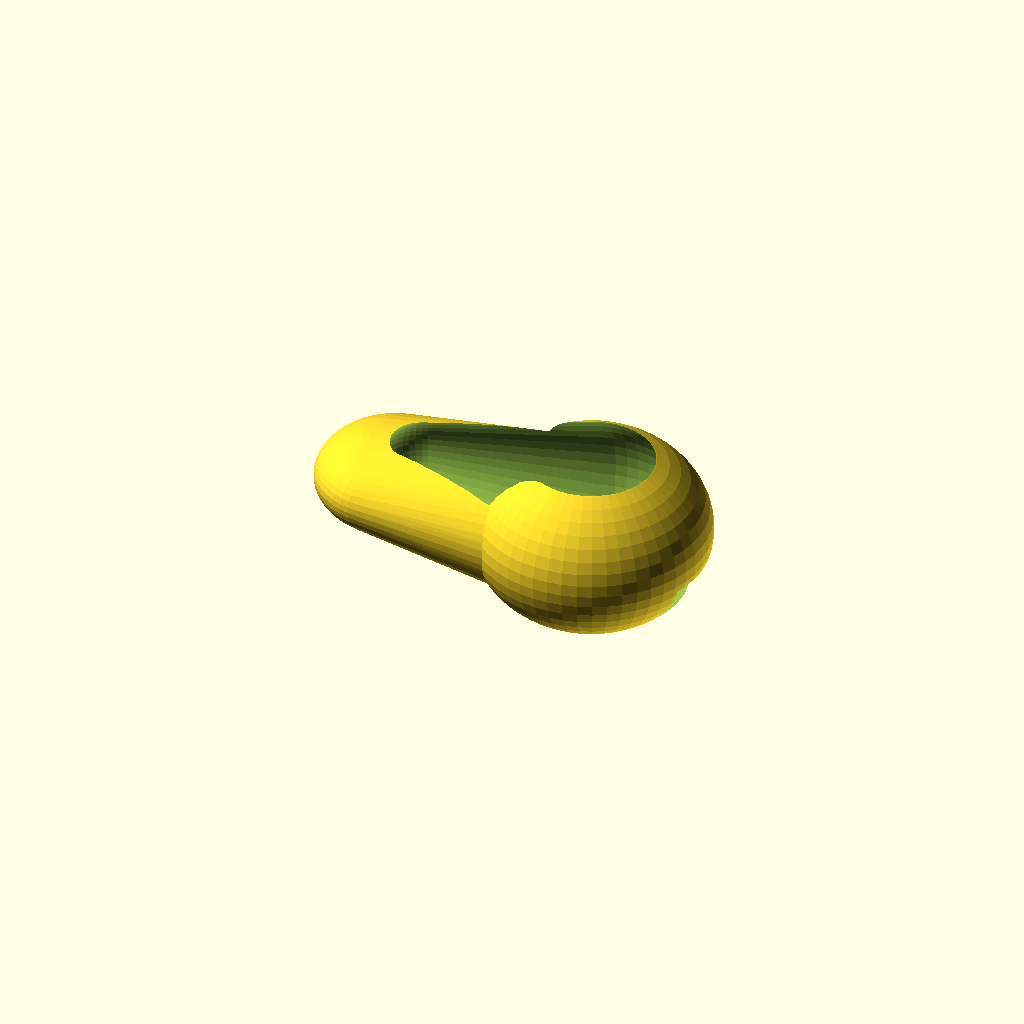
Cell 1: rendered with the file's own defaults.
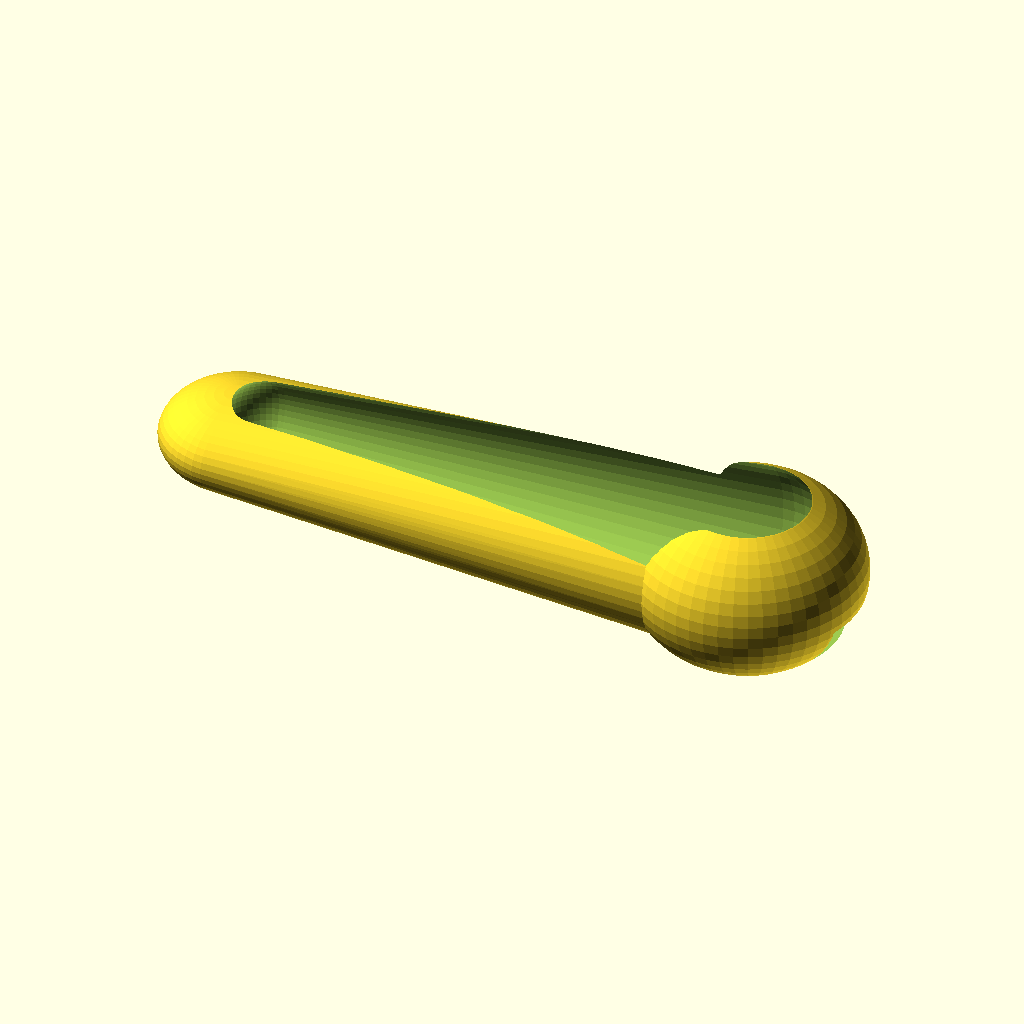
Cell 2: wand_length = 70 (everything else at default).
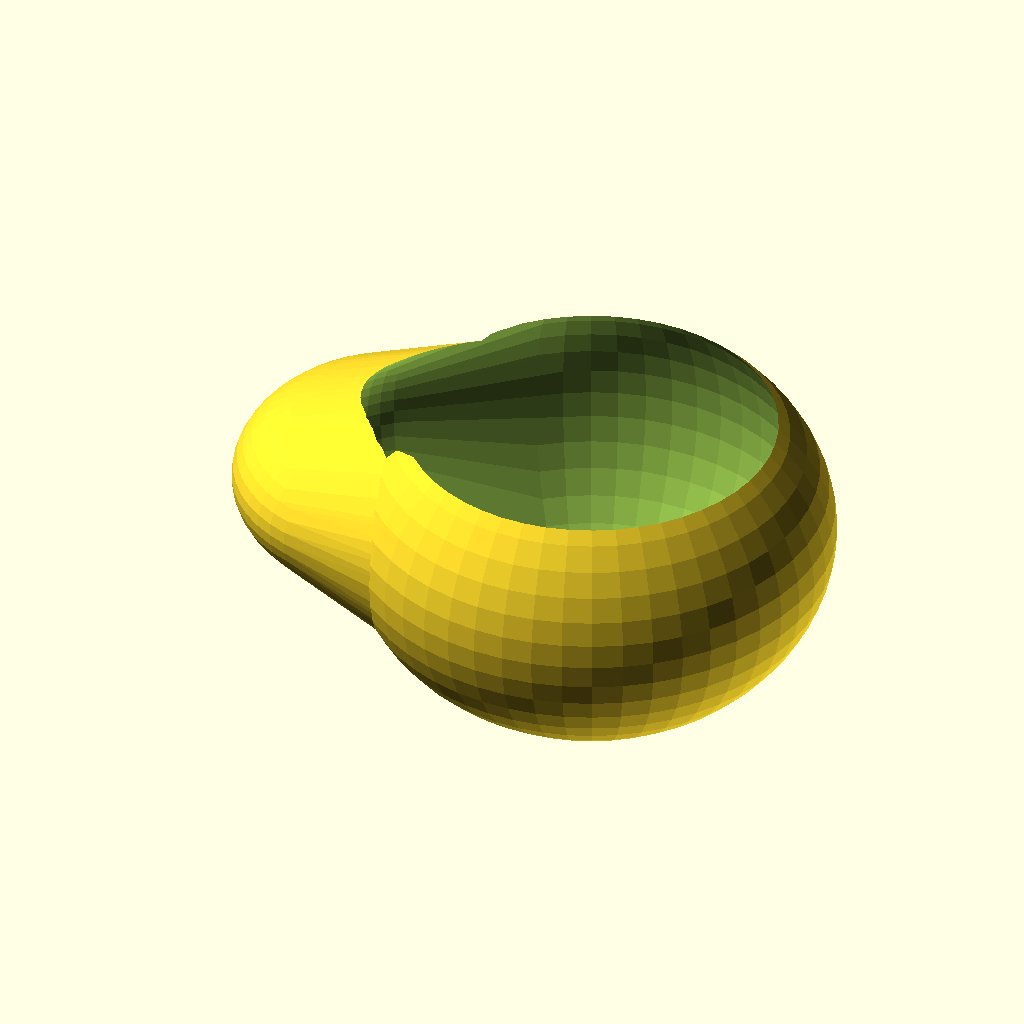
Cell 3 — wand_width set to 50, the other parameters unchanged.
All cells are drawn from one camera (rotation 55°, 0°, 25°, orthographic, colour scheme Cornfield), so only the parameter changes between them.
The OpenSCAD source (archives/cyberwand/design_harry_potter.scad):
// CyberWand v3.0 - 哈利波特风格魔杖外壳设计 (OpenSCAD)
// 灵感来源：哈利波特电影中的经典魔杖造型

// 参数
wand_length = 35;       // 魔杖长度 mm
wand_width = 25;        // 最大宽度 mm
wand_height = 8;        // 高度 mm
grip_texture_depth = 0.5;  // 握持纹理深度

// 魔杖主体（流线型，类似哈利波特魔杖）
module wand_body() {
    difference() {
        union() {
            // 手柄部分（较粗）
            translate([wand_length/2 - 8, 0, 0])
                scale([1, 1, 0.8])
                    sphere(r = wand_width/2, $fn = 50);
            
            // 杖身部分（渐变变细）
            hull() {
                translate([wand_length/2 - 8, 0, 0])
                    scale([1, 1, 0.8])
                        sphere(r = wand_width/2 - 2, $fn = 50);
                translate([-wand_length/2 + 5, 0, 0])
                    scale([1, 1, 0.6])
                        sphere(r = wand_width/3, $fn = 50);
            }
            
            // 杖尖部分（细）
            translate([-wand_length/2 + 3, 0, 0])
                scale([1, 1, 0.5])
                    sphere(r = wand_width/4, $fn = 50);
        }
        
        // 内部挖空（容纳电子元件）
        hull() {
            translate([wand_length/2 - 8, 0, 1])
                sphere(r = wand_width/2 - 2.5, $fn = 50);
            translate([-wand_length/2 + 8, 0, 1])
                sphere(r = wand_width/4 - 1, $fn = 50);
        }
    }
}

// 握持区域纹理（螺旋纹，类似奥利凡德魔杖）
module grip_texture() {
    for (i = [0:15:360]) {
        rotate([0, 0, i])
        translate([wand_length/2 - 5, 0, 0])
            cylinder(h = 10, r = wand_width/2 + 0.3, $fn = 50);
    }
}

// 装饰环（魔杖上的装饰性圆环）
module decorative_rings() {
    for (i = [-5, 0, 5]) {
        translate([wand_length/2 + i, 0, 0])
            rotate([90, 0, 0])
                torus(r = wand_width/2 + 0.5, r_tube = 1, $fn = 50);
    }
}

// 按键孔（顶部，隐藏式设计）
module button_hole() {
    translate([wand_length/2 - 3, 0, wand_height/2])
        sphere(r = 3, $fn = 50);
}

// LED 窗口（杖尖，发光效果）
module led_window() {
    translate([-wand_length/2 + 2, 0, 0])
        sphere(r = 1.5, $fn = 50);
}

// USB-C 开口（底部，隐藏式）
module usb_c_cutout() {
    translate([wand_length/2 + 2, 0, -wand_height/2])
        cube([6, 8, 4], center = true);
}

// 挂绳孔（手柄末端）
module lanyard_hole() {
    translate([wand_length/2 + 5, 0, 0])
        rotate([90, 0, 0])
            cylinder(h = wand_width, r = 1.5, $fn = 50);
}

// 完整魔杖组装
module wand_assembly() {
    difference() {
        union() {
            wand_body();
            // 握持纹理
            // grip_texture(); // 可选，增加摩擦力
            // 装饰环
            // decorative_rings(); // 可选，装饰性
        }
        
        // 功能开口
        button_hole();
        led_window();
        usb_c_cutout();
        // lanyard_hole(); // 可选
    }
}

// 辅助模块：圆环
module torus(r, r_tube, $fn = 50) {
    rotate_extrude($fn = $fn)
        translate([r, 0, 0])
            circle(r = r_tube, $fn = $fn/4);
}

// 渲染
color("darkbrown")  // 魔杖颜色：深棕色
    wand_assembly();

// 导出说明
// 1. 导出为 STL: wand_body.stl
// 2. 3D 打印材料：PLA Wood（木纹 PLA，更有魔杖质感）
// 3. 填充率：25%
// 4. 层厚：0.15mm（精细）
// 5. 支撑：需要（悬空部分）
// 6. 打印方向：水平放置
// 7. 后处理：打磨 + 上色（古铜色/深棕色）

// 设计灵感
// - 哈利波特魔杖：经典、复古、神秘
// - 奥利凡德魔杖：精致、纹理、装饰
// - 现代科技融合：隐藏式按键、LED 灯效
Customizer parameters (derived from the source; name, type, default, range or options):
wand_length: number, default 35
wand_width: number, default 25
wand_height: number, default 8
grip_texture_depth: number, default 0.5
